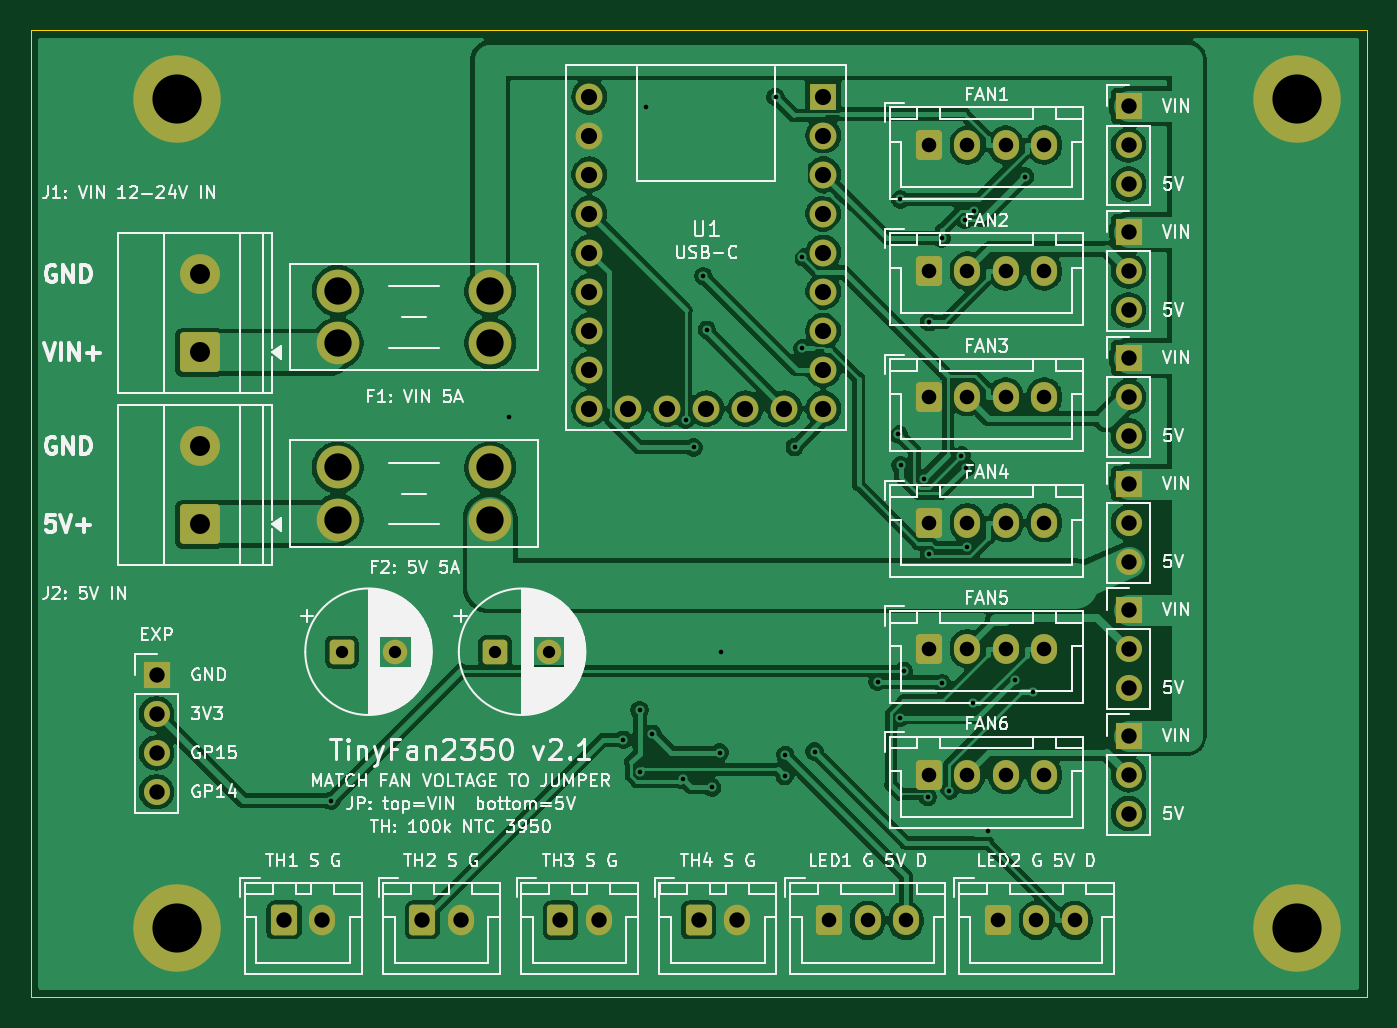
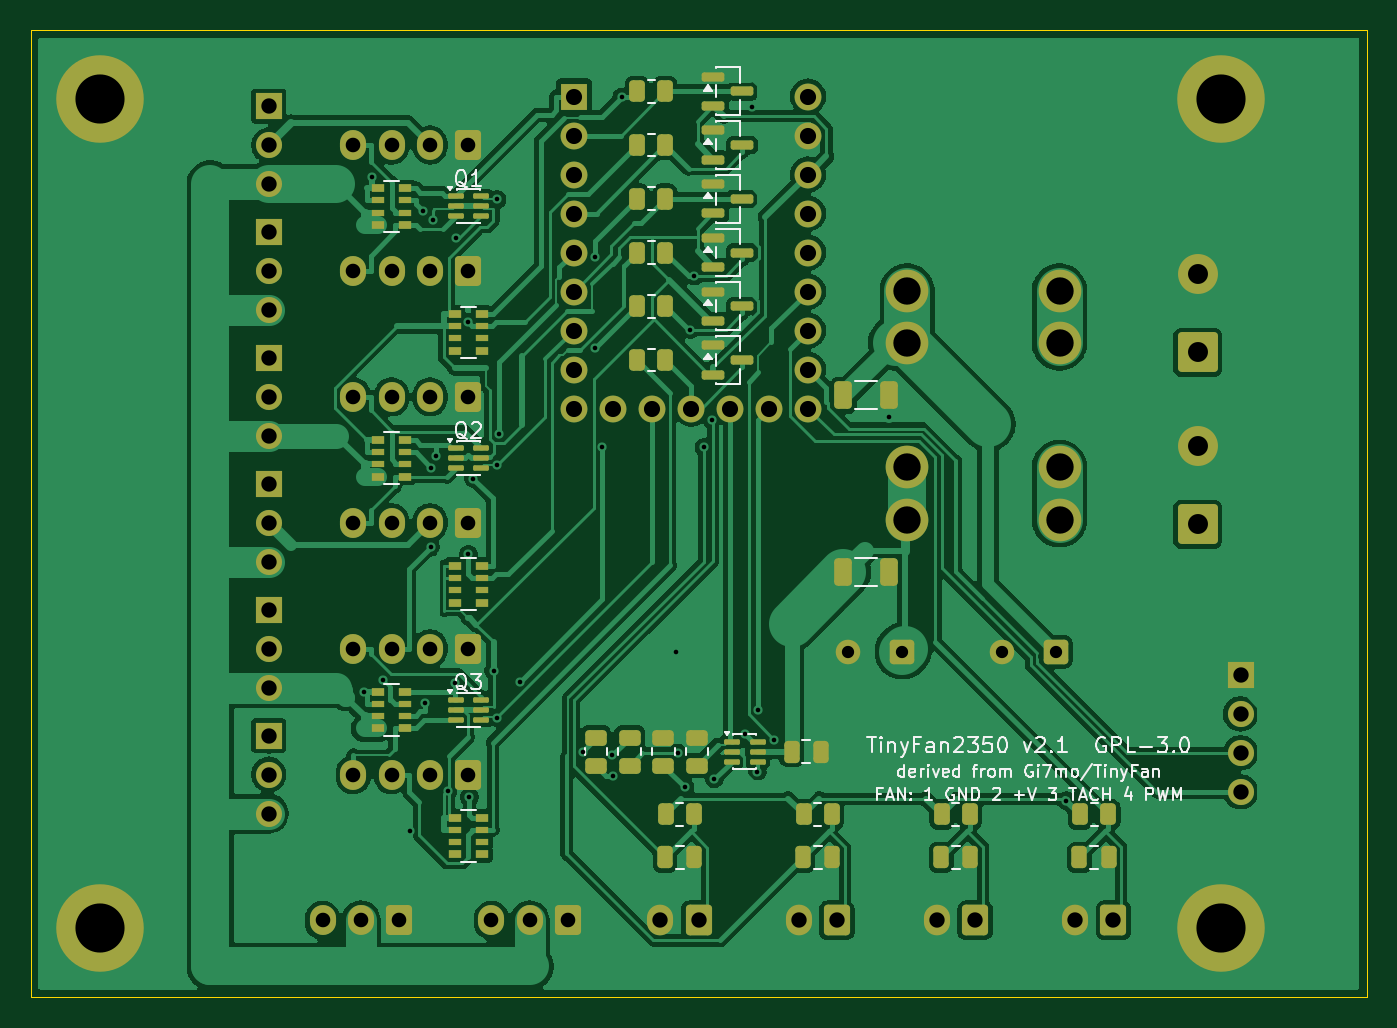
Circuit board: 10 layer files. Board 87.0 x 63.0 mm.
- bottom_copper: TinyFan2350-B_Cu.gbl (158245 bytes)
- bottom_mask: TinyFan2350-B_Mask.gbs (10240 bytes)
- paste: TinyFan2350-B_Paste.gbp (6100 bytes)
- bottom_silk: TinyFan2350-B_Silkscreen.gbo (39482 bytes)
- outline: TinyFan2350-Edge_Cuts.gm1 (626 bytes)
- top_copper: TinyFan2350-F_Cu.gtl (157845 bytes)
- top_mask: TinyFan2350-F_Mask.gts (5174 bytes)
- paste: TinyFan2350-F_Paste.gtp (471 bytes)
- top_silk: TinyFan2350-F_Silkscreen.gto (116205 bytes)
- drill: TinyFan2350.drl (2923 bytes)

=== bottom_copper: TinyFan2350-B_Cu.gbl (158245 bytes, source omitted) ===
=== bottom_mask: TinyFan2350-B_Mask.gbs (10240 bytes, source omitted) ===
=== paste: TinyFan2350-B_Paste.gbp ===
%TF.GenerationSoftware,KiCad,Pcbnew,10.0.8*%
%TF.CreationDate,2026-11-16T15:14:08+05:30*%
%TF.ProjectId,TinyFan2350,54696e79-4661-46e3-9233-35302e6b6963,rev?*%
%TF.SameCoordinates,Original*%
%TF.FileFunction,Paste,Bot*%
%TF.FilePolarity,Positive*%
%FSLAX46Y46*%
G04 Gerber Fmt 4.6, Leading zero omitted, Abs format (unit mm)*
G04 Created by KiCad (PCBNEW 10.0.8) date 2026-11-16 15:14:08*
%MOMM*%
%LPD*%
G01*
G04 APERTURE LIST*
G04 Aperture macros list*
%AMRoundRect*
0 Rectangle with rounded corners*
0 $1 Rounding radius*
0 $2 $3 $4 $5 $6 $7 $8 $9 X,Y pos of 4 corners*
0 Add a 4 corners polygon primitive as box body*
4,1,4,$2,$3,$4,$5,$6,$7,$8,$9,$2,$3,0*
0 Add four circle primitives for the rounded corners*
1,1,$1+$1,$2,$3*
1,1,$1+$1,$4,$5*
1,1,$1+$1,$6,$7*
1,1,$1+$1,$8,$9*
0 Add four rect primitives between the rounded corners*
20,1,$1+$1,$2,$3,$4,$5,0*
20,1,$1+$1,$4,$5,$6,$7,0*
20,1,$1+$1,$6,$7,$8,$9,0*
20,1,$1+$1,$8,$9,$2,$3,0*%
G04 Aperture macros list end*
%ADD10R,0.800000X0.500000*%
%ADD11R,0.800000X0.400000*%
%ADD12RoundRect,0.250000X0.325000X0.650000X-0.325000X0.650000X-0.325000X-0.650000X0.325000X-0.650000X0*%
%ADD13RoundRect,0.250000X0.262500X0.450000X-0.262500X0.450000X-0.262500X-0.450000X0.262500X-0.450000X0*%
%ADD14RoundRect,0.150000X0.587500X0.150000X-0.587500X0.150000X-0.587500X-0.150000X0.587500X-0.150000X0*%
%ADD15RoundRect,0.250000X0.450000X-0.262500X0.450000X0.262500X-0.450000X0.262500X-0.450000X-0.262500X0*%
%ADD16RoundRect,0.087500X0.425000X0.087500X-0.425000X0.087500X-0.425000X-0.087500X0.425000X-0.087500X0*%
%ADD17RoundRect,0.250000X0.250000X0.475000X-0.250000X0.475000X-0.250000X-0.475000X0.250000X-0.475000X0*%
G04 APERTURE END LIST*
D10*
%TO.C,RN5*%
X69400000Y-53100000D03*
D11*
X69400000Y-53900000D03*
X69400000Y-54700000D03*
D10*
X69400000Y-55500000D03*
X67600000Y-55500000D03*
D11*
X67600000Y-54700000D03*
X67600000Y-53900000D03*
D10*
X67600000Y-53100000D03*
%TD*%
%TO.C,RN1*%
X69400000Y-20300000D03*
D11*
X69400000Y-21100000D03*
X69400000Y-21900000D03*
D10*
X69400000Y-22700000D03*
X67600000Y-22700000D03*
D11*
X67600000Y-21900000D03*
X67600000Y-21100000D03*
D10*
X67600000Y-20300000D03*
%TD*%
D12*
%TO.C,C2*%
X39075000Y-45300000D03*
X36125000Y-45300000D03*
%TD*%
D13*
%TO.C,R30*%
X50662500Y-61100000D03*
X48837500Y-61100000D03*
%TD*%
%TO.C,R24*%
X52512500Y-24500000D03*
X50687500Y-24500000D03*
%TD*%
D14*
%TO.C,D6*%
X47537500Y-30550000D03*
X47537500Y-32450000D03*
X45662500Y-31500000D03*
%TD*%
D15*
%TO.C,R19*%
X53000000Y-57912500D03*
X53000000Y-56087500D03*
%TD*%
D16*
%TO.C,Q3*%
X64337500Y-53650000D03*
X64337500Y-54300000D03*
X64337500Y-54950000D03*
X62662500Y-54950000D03*
X62662500Y-54300000D03*
X62662500Y-53650000D03*
%TD*%
D10*
%TO.C,RN6*%
X64400000Y-61300000D03*
D11*
X64400000Y-62100000D03*
X64400000Y-62900000D03*
D10*
X64400000Y-63700000D03*
X62600000Y-63700000D03*
D11*
X62600000Y-62900000D03*
X62600000Y-62100000D03*
D10*
X62600000Y-61300000D03*
%TD*%
D13*
%TO.C,R22*%
X52512500Y-17500000D03*
X50687500Y-17500000D03*
%TD*%
D16*
%TO.C,Q2*%
X64337500Y-37250000D03*
X64337500Y-37900000D03*
X64337500Y-38550000D03*
X62662500Y-38550000D03*
X62662500Y-37900000D03*
X62662500Y-37250000D03*
%TD*%
D17*
%TO.C,C10*%
X50700000Y-63900000D03*
X48800000Y-63900000D03*
%TD*%
D10*
%TO.C,RN4*%
X64400000Y-44900000D03*
D11*
X64400000Y-45700000D03*
X64400000Y-46500000D03*
D10*
X64400000Y-47300000D03*
X62600000Y-47300000D03*
D11*
X62600000Y-46500000D03*
X62600000Y-45700000D03*
D10*
X62600000Y-44900000D03*
%TD*%
D14*
%TO.C,D5*%
X47537500Y-27050000D03*
X47537500Y-28950000D03*
X45662500Y-28000000D03*
%TD*%
D15*
%TO.C,R32*%
X50800000Y-57912500D03*
X50800000Y-56087500D03*
%TD*%
D13*
%TO.C,R27*%
X23662500Y-61100000D03*
X21837500Y-61100000D03*
%TD*%
D15*
%TO.C,R20*%
X55200000Y-57912500D03*
X55200000Y-56087500D03*
%TD*%
D13*
%TO.C,R28*%
X32662500Y-61100000D03*
X30837500Y-61100000D03*
%TD*%
D10*
%TO.C,RN3*%
X69400000Y-36700000D03*
D11*
X69400000Y-37500000D03*
X69400000Y-38300000D03*
D10*
X69400000Y-39100000D03*
X67600000Y-39100000D03*
D11*
X67600000Y-38300000D03*
X67600000Y-37500000D03*
D10*
X67600000Y-36700000D03*
%TD*%
D13*
%TO.C,R23*%
X52512500Y-21000000D03*
X50687500Y-21000000D03*
%TD*%
D12*
%TO.C,C1*%
X39075000Y-33800000D03*
X36125000Y-33800000D03*
%TD*%
D17*
%TO.C,C7*%
X23700000Y-63900000D03*
X21800000Y-63900000D03*
%TD*%
D13*
%TO.C,R21*%
X52512500Y-14000000D03*
X50687500Y-14000000D03*
%TD*%
D16*
%TO.C,U2*%
X46337500Y-56350000D03*
X46337500Y-57000000D03*
X46337500Y-57650000D03*
X44662500Y-57650000D03*
X44662500Y-57000000D03*
X44662500Y-56350000D03*
%TD*%
D14*
%TO.C,D2*%
X47537500Y-16550000D03*
X47537500Y-18450000D03*
X45662500Y-17500000D03*
%TD*%
%TO.C,D3*%
X47537500Y-20050000D03*
X47537500Y-21950000D03*
X45662500Y-21000000D03*
%TD*%
D13*
%TO.C,R26*%
X52512500Y-31500000D03*
X50687500Y-31500000D03*
%TD*%
D15*
%TO.C,R31*%
X48600000Y-57912500D03*
X48600000Y-56087500D03*
%TD*%
D17*
%TO.C,C8*%
X32700000Y-63900000D03*
X30800000Y-63900000D03*
%TD*%
D16*
%TO.C,Q1*%
X64337500Y-20850000D03*
X64337500Y-21500000D03*
X64337500Y-22150000D03*
X62662500Y-22150000D03*
X62662500Y-21500000D03*
X62662500Y-20850000D03*
%TD*%
D17*
%TO.C,C9*%
X41700000Y-63900000D03*
X39800000Y-63900000D03*
%TD*%
D14*
%TO.C,D4*%
X47537500Y-23550000D03*
X47537500Y-25450000D03*
X45662500Y-24500000D03*
%TD*%
D13*
%TO.C,R25*%
X52512500Y-28000000D03*
X50687500Y-28000000D03*
%TD*%
D10*
%TO.C,RN2*%
X64400000Y-28500000D03*
D11*
X64400000Y-29300000D03*
X64400000Y-30100000D03*
D10*
X64400000Y-30900000D03*
X62600000Y-30900000D03*
D11*
X62600000Y-30100000D03*
X62600000Y-29300000D03*
D10*
X62600000Y-28500000D03*
%TD*%
D13*
%TO.C,R29*%
X41662500Y-61100000D03*
X39837500Y-61100000D03*
%TD*%
D14*
%TO.C,D1*%
X47537500Y-13050000D03*
X47537500Y-14950000D03*
X45662500Y-14000000D03*
%TD*%
D17*
%TO.C,C3*%
X42450000Y-57000000D03*
X40550000Y-57000000D03*
%TD*%
M02*

=== bottom_silk: TinyFan2350-B_Silkscreen.gbo (39482 bytes, source omitted) ===
=== outline: TinyFan2350-Edge_Cuts.gm1 ===
%TF.GenerationSoftware,KiCad,Pcbnew,10.0.8*%
%TF.CreationDate,2026-11-16T15:14:08+05:30*%
%TF.ProjectId,TinyFan2350,54696e79-4661-46e3-9233-35302e6b6963,rev?*%
%TF.SameCoordinates,Original*%
%TF.FileFunction,Profile,NP*%
%FSLAX46Y46*%
G04 Gerber Fmt 4.6, Leading zero omitted, Abs format (unit mm)*
G04 Created by KiCad (PCBNEW 10.0.8) date 2026-11-16 15:14:08*
%MOMM*%
%LPD*%
G01*
G04 APERTURE LIST*
%TA.AperFunction,Profile*%
%ADD10C,0.050000*%
%TD*%
G04 APERTURE END LIST*
D10*
X5000000Y-10000000D02*
X92000000Y-10000000D01*
X92000000Y-73000000D01*
X5000000Y-73000000D01*
X5000000Y-10000000D01*
M02*

=== top_copper: TinyFan2350-F_Cu.gtl (157845 bytes, source omitted) ===
=== top_mask: TinyFan2350-F_Mask.gts ===
%TF.GenerationSoftware,KiCad,Pcbnew,10.0.8*%
%TF.CreationDate,2026-11-16T15:14:08+05:30*%
%TF.ProjectId,TinyFan2350,54696e79-4661-46e3-9233-35302e6b6963,rev?*%
%TF.SameCoordinates,Original*%
%TF.FileFunction,Soldermask,Top*%
%TF.FilePolarity,Negative*%
%FSLAX46Y46*%
G04 Gerber Fmt 4.6, Leading zero omitted, Abs format (unit mm)*
G04 Created by KiCad (PCBNEW 10.0.8) date 2026-11-16 15:14:08*
%MOMM*%
%LPD*%
G01*
G04 APERTURE LIST*
G04 Aperture macros list*
%AMRoundRect*
0 Rectangle with rounded corners*
0 $1 Rounding radius*
0 $2 $3 $4 $5 $6 $7 $8 $9 X,Y pos of 4 corners*
0 Add a 4 corners polygon primitive as box body*
4,1,4,$2,$3,$4,$5,$6,$7,$8,$9,$2,$3,0*
0 Add four circle primitives for the rounded corners*
1,1,$1+$1,$2,$3*
1,1,$1+$1,$4,$5*
1,1,$1+$1,$6,$7*
1,1,$1+$1,$8,$9*
0 Add four rect primitives between the rounded corners*
20,1,$1+$1,$2,$3,$4,$5,0*
20,1,$1+$1,$4,$5,$6,$7,0*
20,1,$1+$1,$6,$7,$8,$9,0*
20,1,$1+$1,$8,$9,$2,$3,0*%
G04 Aperture macros list end*
%ADD10C,2.780000*%
%ADD11R,1.700000X1.700000*%
%ADD12C,1.700000*%
%ADD13RoundRect,0.250000X-0.600000X-0.725000X0.600000X-0.725000X0.600000X0.725000X-0.600000X0.725000X0*%
%ADD14O,1.700000X1.950000*%
%ADD15C,5.700000*%
%ADD16RoundRect,0.250000X-0.600000X-0.750000X0.600000X-0.750000X0.600000X0.750000X-0.600000X0.750000X0*%
%ADD17O,1.700000X2.000000*%
%ADD18R,1.750000X1.750000*%
%ADD19C,1.750000*%
%ADD20RoundRect,0.250000X1.050000X-1.050000X1.050000X1.050000X-1.050000X1.050000X-1.050000X-1.050000X0*%
%ADD21C,2.600000*%
%ADD22RoundRect,0.250000X-0.550000X-0.550000X0.550000X-0.550000X0.550000X0.550000X-0.550000X0.550000X0*%
%ADD23C,1.600000*%
G04 APERTURE END LIST*
D10*
%TO.C,F1*%
X25000000Y-27000000D03*
X25000000Y-30400000D03*
X34920000Y-27000000D03*
X34920000Y-30400000D03*
%TD*%
%TO.C,F2*%
X25000000Y-38500000D03*
X25000000Y-41900000D03*
X34920000Y-38500000D03*
X34920000Y-41900000D03*
%TD*%
D11*
%TO.C,JP1*%
X76500000Y-14960000D03*
D12*
X76500000Y-17500000D03*
X76500000Y-20040000D03*
%TD*%
D11*
%TO.C,JP3*%
X76500000Y-31360000D03*
D12*
X76500000Y-33900000D03*
X76500000Y-36440000D03*
%TD*%
D13*
%TO.C,FAN6*%
X63500000Y-58500000D03*
D14*
X66000000Y-58500000D03*
X68500000Y-58500000D03*
X71000000Y-58500000D03*
%TD*%
D13*
%TO.C,FAN1*%
X63500000Y-17500000D03*
D14*
X66000000Y-17500000D03*
X68500000Y-17500000D03*
X71000000Y-17500000D03*
%TD*%
D13*
%TO.C,FAN2*%
X63500000Y-25700000D03*
D14*
X66000000Y-25700000D03*
X68500000Y-25700000D03*
X71000000Y-25700000D03*
%TD*%
D15*
%TO.C,H1*%
X14500000Y-14500000D03*
%TD*%
D11*
%TO.C,JP2*%
X76500000Y-23160000D03*
D12*
X76500000Y-25700000D03*
X76500000Y-28240000D03*
%TD*%
D16*
%TO.C,J7*%
X30500000Y-68000000D03*
D17*
X33000000Y-68000000D03*
%TD*%
D11*
%TO.C,JP4*%
X76500000Y-39560000D03*
D12*
X76500000Y-42100000D03*
X76500000Y-44640000D03*
%TD*%
D13*
%TO.C,J3*%
X57000000Y-68000000D03*
D14*
X59500000Y-68000000D03*
X62000000Y-68000000D03*
%TD*%
D18*
%TO.C,U1*%
X56620000Y-14340000D03*
D19*
X56620000Y-16880000D03*
X56620000Y-19420000D03*
X56620000Y-21960000D03*
X56620000Y-24500000D03*
X56620000Y-27040000D03*
X56620000Y-29580000D03*
X56620000Y-32120000D03*
X56620000Y-34660000D03*
X54080000Y-34660000D03*
X51540000Y-34660000D03*
X49000000Y-34660000D03*
X46460000Y-34660000D03*
X43920000Y-34660000D03*
X41380000Y-34660000D03*
X41380000Y-32120000D03*
X41380000Y-29580000D03*
X41380000Y-27040000D03*
X41380000Y-24500000D03*
X41380000Y-21960000D03*
X41380000Y-19420000D03*
X41380000Y-16880000D03*
X41380000Y-14340000D03*
%TD*%
D13*
%TO.C,FAN4*%
X63500000Y-42100000D03*
D14*
X66000000Y-42100000D03*
X68500000Y-42100000D03*
X71000000Y-42100000D03*
%TD*%
D20*
%TO.C,J2*%
X16000000Y-42200000D03*
D21*
X16000000Y-37120000D03*
%TD*%
D13*
%TO.C,J4*%
X68000000Y-68000000D03*
D14*
X70500000Y-68000000D03*
X73000000Y-68000000D03*
%TD*%
D13*
%TO.C,FAN3*%
X63500000Y-33900000D03*
D14*
X66000000Y-33900000D03*
X68500000Y-33900000D03*
X71000000Y-33900000D03*
%TD*%
D13*
%TO.C,FAN5*%
X63500000Y-50300000D03*
D14*
X66000000Y-50300000D03*
X68500000Y-50300000D03*
X71000000Y-50300000D03*
%TD*%
D22*
%TO.C,C6*%
X35250000Y-50500000D03*
D23*
X38750000Y-50500000D03*
%TD*%
D22*
%TO.C,C5*%
X25250000Y-50500000D03*
D23*
X28750000Y-50500000D03*
%TD*%
D15*
%TO.C,H3*%
X14500000Y-68500000D03*
%TD*%
D11*
%TO.C,JP5*%
X76500000Y-47760000D03*
D12*
X76500000Y-50300000D03*
X76500000Y-52840000D03*
%TD*%
D16*
%TO.C,J9*%
X48500000Y-68000000D03*
D17*
X51000000Y-68000000D03*
%TD*%
D11*
%TO.C,JP6*%
X76500000Y-55960000D03*
D12*
X76500000Y-58500000D03*
X76500000Y-61040000D03*
%TD*%
D16*
%TO.C,J8*%
X39500000Y-68000000D03*
D17*
X42000000Y-68000000D03*
%TD*%
D20*
%TO.C,J1*%
X16000000Y-31000000D03*
D21*
X16000000Y-25920000D03*
%TD*%
D11*
%TO.C,J5*%
X13200000Y-52000000D03*
D12*
X13200000Y-54540000D03*
X13200000Y-57080000D03*
X13200000Y-59620000D03*
%TD*%
D15*
%TO.C,H4*%
X87500000Y-68500000D03*
%TD*%
%TO.C,H2*%
X87500000Y-14500000D03*
%TD*%
D16*
%TO.C,J6*%
X21500000Y-68000000D03*
D17*
X24000000Y-68000000D03*
%TD*%
M02*

=== paste: TinyFan2350-F_Paste.gtp ===
%TF.GenerationSoftware,KiCad,Pcbnew,10.0.8*%
%TF.CreationDate,2026-11-16T15:14:08+05:30*%
%TF.ProjectId,TinyFan2350,54696e79-4661-46e3-9233-35302e6b6963,rev?*%
%TF.SameCoordinates,Original*%
%TF.FileFunction,Paste,Top*%
%TF.FilePolarity,Positive*%
%FSLAX46Y46*%
G04 Gerber Fmt 4.6, Leading zero omitted, Abs format (unit mm)*
G04 Created by KiCad (PCBNEW 10.0.8) date 2026-11-16 15:14:08*
%MOMM*%
%LPD*%
G01*
G04 APERTURE LIST*
G04 APERTURE END LIST*
M02*

=== top_silk: TinyFan2350-F_Silkscreen.gto (116205 bytes, source omitted) ===
=== drill: TinyFan2350.drl ===
M48
; DRILL file KiCad 10.0.8 date 2026-11-16T15:14:09
; FORMAT={-:-/ absolute / metric / decimal}
; #@! TF.CreationDate,2026-11-16T15:14:09+05:30
; #@! TF.GenerationSoftware,Kicad,Pcbnew,10.0.8
; #@! TF.FileFunction,MixedPlating,1,2
FMAT,2
METRIC
; #@! TA.AperFunction,Plated,PTH,ViaDrill
T1C0.300
; #@! TA.AperFunction,Plated,PTH,ComponentDrill
T2C0.800
; #@! TA.AperFunction,Plated,PTH,ComponentDrill
T3C0.950
; #@! TA.AperFunction,Plated,PTH,ComponentDrill
T4C1.000
; #@! TA.AperFunction,Plated,PTH,ComponentDrill
T5C1.050
; #@! TA.AperFunction,Plated,PTH,ComponentDrill
T6C1.300
; #@! TA.AperFunction,Plated,PTH,ComponentDrill
T7C1.780
; #@! TA.AperFunction,Plated,PTH,ComponentDrill
T8C3.200
%
G90
G05
T1
X24.561Y-60.201
X36.125Y-35.183
X43.585Y-56.232
X44.659Y-54.303
X44.684Y-58.316
X45.049Y-15.014
X45.486Y-55.845
X47.474Y-58.787
X47.653Y-35.398
X48.172Y-37.193
X48.8Y-26.036
X49.035Y-29.536
X49.376Y-59.336
X49.863Y-57.075
X49.954Y-50.5
X53.511Y-14.377
X54.111Y-58.589
X54.135Y-57.222
X54.766Y-37.161
X55.248Y-30.735
X55.256Y-24.798
X56.057Y-57.01
X60.15Y-52.456
X61.512Y-36.33
X61.627Y-21.044
X61.627Y-54.788
X61.653Y-38.355
X61.853Y-51.741
X63.179Y-39.221
X63.428Y-59.96
X63.5Y-29.03
X63.5Y-44.142
X64.33Y-23.576
X64.354Y-52.565
X64.827Y-59.541
X65.612Y-37.73
X65.836Y-22.367
X65.929Y-38.514
X65.95Y-43.69
X66.337Y-53.865
X66.443Y-21.785
X67.318Y-62.162
X69.085Y-52.355
X69.75Y-19.562
X70.29Y-53.1
T2
X25.25Y-50.5
X28.75Y-50.5
X35.25Y-50.5
X38.75Y-50.5
T3
X57.0Y-68.0
X59.5Y-68.0
X62.0Y-68.0
X63.5Y-17.5
X63.5Y-25.7
X63.5Y-33.9
X63.5Y-42.1
X63.5Y-50.3
X63.5Y-58.5
X66.0Y-17.5
X66.0Y-25.7
X66.0Y-33.9
X66.0Y-42.1
X66.0Y-50.3
X66.0Y-58.5
X68.0Y-68.0
X68.5Y-17.5
X68.5Y-25.7
X68.5Y-33.9
X68.5Y-42.1
X68.5Y-50.3
X68.5Y-58.5
X70.5Y-68.0
X71.0Y-17.5
X71.0Y-25.7
X71.0Y-33.9
X71.0Y-42.1
X71.0Y-50.3
X71.0Y-58.5
X73.0Y-68.0
T4
X13.2Y-52.0
X13.2Y-54.54
X13.2Y-57.08
X13.2Y-59.62
X21.5Y-68.0
X24.0Y-68.0
X30.5Y-68.0
X33.0Y-68.0
X39.5Y-68.0
X42.0Y-68.0
X48.5Y-68.0
X51.0Y-68.0
X76.5Y-14.96
X76.5Y-17.5
X76.5Y-20.04
X76.5Y-23.16
X76.5Y-25.7
X76.5Y-28.24
X76.5Y-31.36
X76.5Y-33.9
X76.5Y-36.44
X76.5Y-39.56
X76.5Y-42.1
X76.5Y-44.64
X76.5Y-47.76
X76.5Y-50.3
X76.5Y-52.84
X76.5Y-55.96
X76.5Y-58.5
X76.5Y-61.04
T5
X41.38Y-14.34
X41.38Y-16.88
X41.38Y-19.42
X41.38Y-21.96
X41.38Y-24.5
X41.38Y-27.04
X41.38Y-29.58
X41.38Y-32.12
X41.38Y-34.66
X43.92Y-34.66
X46.46Y-34.66
X49.0Y-34.66
X51.54Y-34.66
X54.08Y-34.66
X56.62Y-14.34
X56.62Y-16.88
X56.62Y-19.42
X56.62Y-21.96
X56.62Y-24.5
X56.62Y-27.04
X56.62Y-29.58
X56.62Y-32.12
X56.62Y-34.66
T6
X16.0Y-25.92
X16.0Y-31.0
X16.0Y-37.12
X16.0Y-42.2
T7
X25.0Y-27.0
X25.0Y-30.4
X25.0Y-38.5
X25.0Y-41.9
X34.92Y-27.0
X34.92Y-30.4
X34.92Y-38.5
X34.92Y-41.9
T8
X14.5Y-14.5
X14.5Y-68.5
X87.5Y-14.5
X87.5Y-68.5
M30
